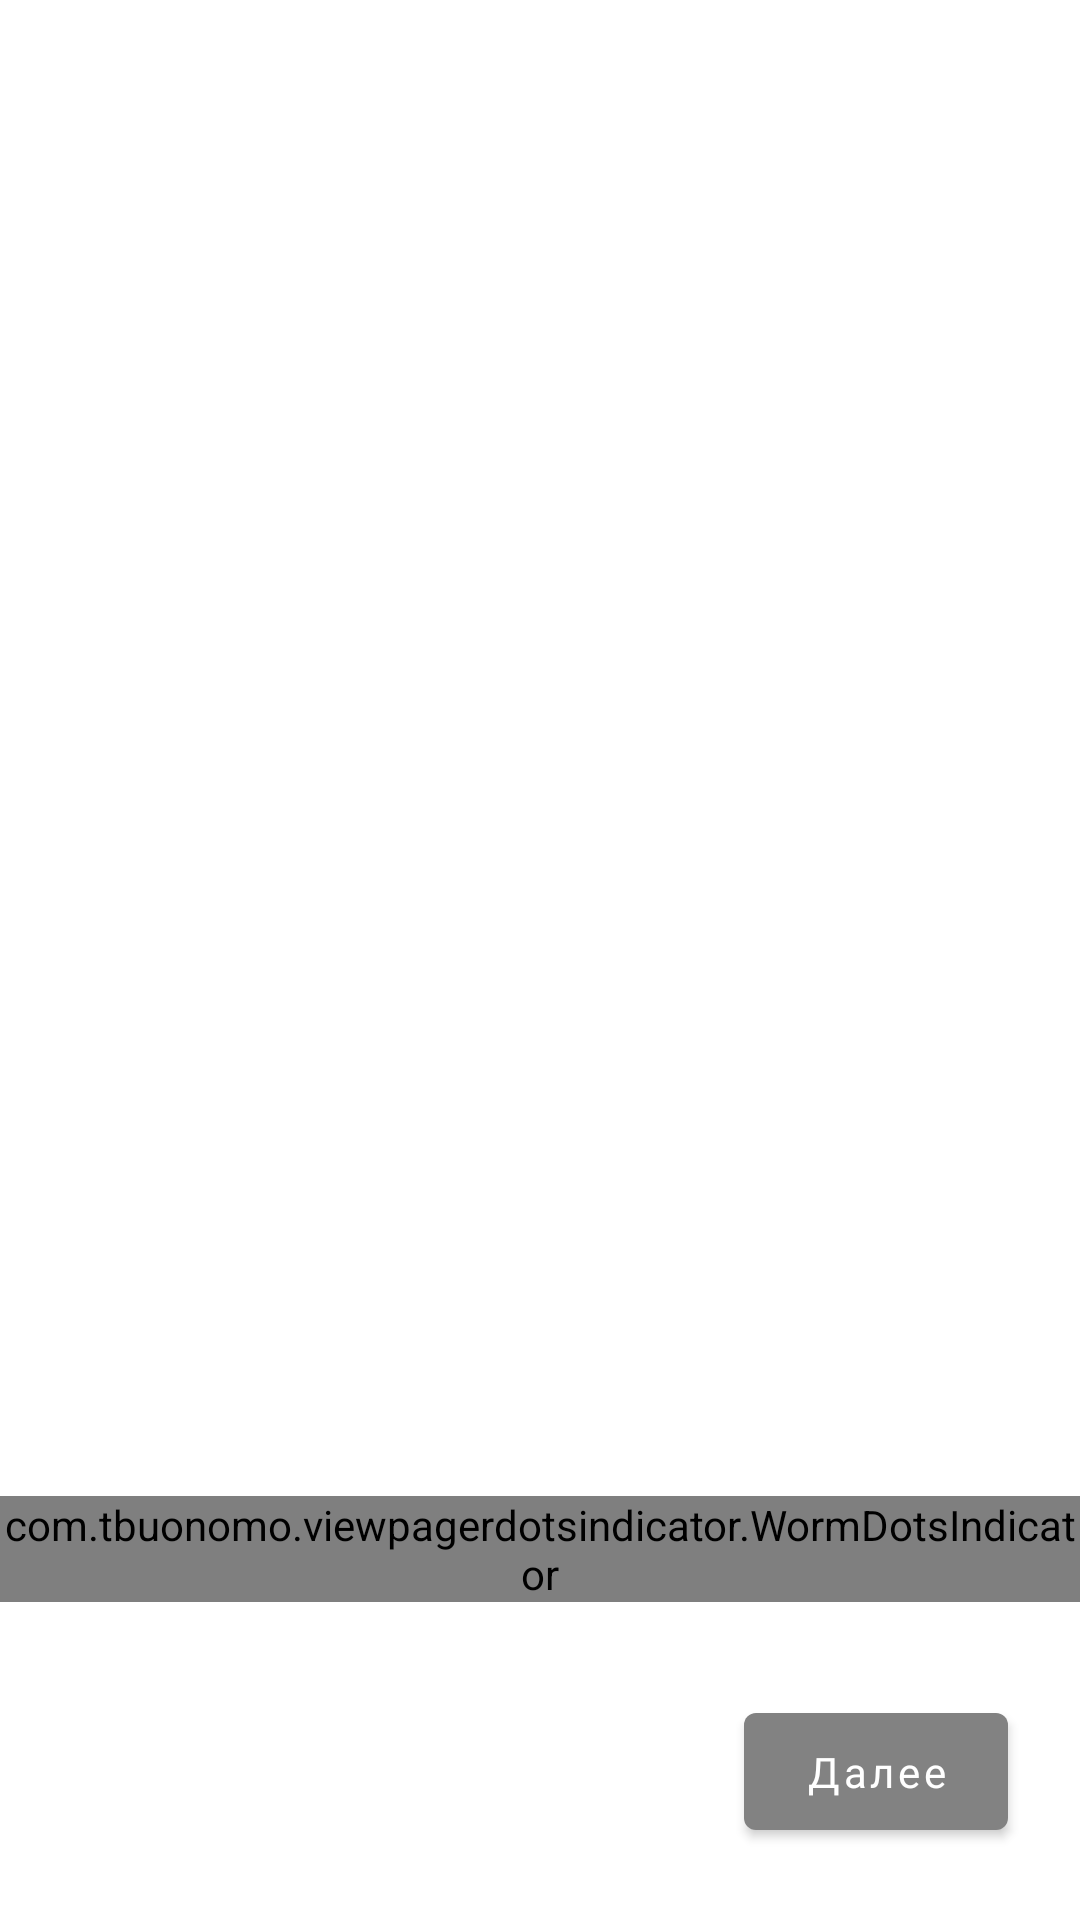

The Android layout XML behind this screen, and the referenced resources:
<!-- AndroidManifest.xml: application theme AppTheme -->
<!-- res/layout/fragment_onboarding.xml -->
<?xml version="1.0" encoding="utf-8"?>
<layout xmlns:android="http://schemas.android.com/apk/res/android"
    xmlns:app="http://schemas.android.com/apk/res-auto"
    xmlns:tools="http://schemas.android.com/tools">
    <data>
        <import type="android.view.View"/>
        <variable
            name="viewModel"
            type="ru.android.romashkaapp.boarding.BoardingViewModel" />
    </data>
    <androidx.constraintlayout.widget.ConstraintLayout
        android:id="@+id/cl"
        android:layout_width="match_parent"
        android:layout_height="match_parent"
        tools:context=".ru.android.romashkaapp.boarding.BoardingFragment">

        <androidx.viewpager2.widget.ViewPager2
            android:id="@+id/view_pager"
            android:layout_width="0dp"
            android:layout_height="0dp"
            android:layout_marginTop="40dp"
            android:layout_marginEnd="24dp"
            android:layout_marginStart="24dp"
            android:layout_marginBottom="19dp"
            app:layout_constraintEnd_toEndOf="parent"
            app:layout_constraintStart_toStartOf="parent"
            app:layout_constraintTop_toTopOf="parent"
            app:layout_constraintBottom_toTopOf="@+id/dots_indicator"/>

        <com.tbuonomo.viewpagerdotsindicator.WormDotsIndicator
            android:id="@+id/dots_indicator"
            android:layout_width="wrap_content"
            android:layout_height="wrap_content"
            app:dotsColor="@android:color/darker_gray"
            app:dotsStrokeColor="@android:color/darker_gray"
            app:dotsCornerRadius="8dp"
            app:dotsSize="8dp"
            app:dotsSpacing="4dp"
            app:dotsStrokeWidth="2dp"
            android:layout_marginBottom="31dp"
            app:layout_constraintEnd_toEndOf="parent"
            app:layout_constraintStart_toStartOf="parent"
            app:layout_constraintBottom_toTopOf="@+id/mb_next"/>

        <Button
            android:visibility="gone"
            android:layout_width="0dp"
            android:layout_height="wrap_content"
            android:id="@+id/btn_skip"
            style="?android:attr/buttonBarButtonStyle"
            android:text="@string/skip"
            android:textAllCaps="false"
            android:textSize="14sp"
            android:fontFamily="@font/roboto_medium"
            android:textColor="#8193B0"
            android:paddingStart="24dp"
            android:paddingEnd="18dp"
            android:paddingTop="31dp"
            android:paddingBottom="24dp"
            android:onClick="@{view->viewModel.onClick(view)}"
            app:layout_constraintTop_toBottomOf="@+id/dots_indicator"
            app:layout_constraintBottom_toBottomOf="parent"
            app:layout_constraintStart_toStartOf="parent"/>

        <com.google.android.material.button.MaterialButton
            style="@style/Widget.MaterialComponents.Button.Icon"
            android:layout_width="wrap_content"
            android:layout_height="wrap_content"
            android:id="@+id/mb_next"
            android:text="@string/next"
            android:textColor="@android:color/white"
            android:textSize="14sp"
            android:fontFamily="@font/roboto_medium"
            android:paddingTop="10dp"
            android:paddingBottom="10dp"
            android:paddingStart="17dp"
            android:paddingEnd="17dp"
            android:layout_marginBottom="24dp"
            android:textAllCaps="false"
            android:textAlignment="center"
            android:layout_marginStart="16dp"
            android:layout_marginEnd="24dp"
            app:layout_constraintBottom_toBottomOf="parent"
            app:layout_constraintEnd_toEndOf="parent"
            android:onClick="@{view->viewModel.onClick(view)}"/>
        
    </androidx.constraintlayout.widget.ConstraintLayout>
</layout>
<!-- resources referenced by this layout -->
<resources>
  <string name="next">Далее</string>
  <string name="skip">Пропустить</string>
  <style name="AppTheme" parent="Theme.MaterialComponents.Light.NoActionBar">
          
          <item name="colorPrimary">@color/button_next_color</item>
          <item name="colorPrimaryDark">@color/colorPrimaryDark</item>
          <item name="colorAccent">@color/colorAccent</item>
          <item name="android:statusBarColor">#F2F2F2</item>
          <item name="android:windowTranslucentStatus">true</item>
  
      </style>
  <color name="button_next_color">#828282</color>
  <color name="colorPrimaryDark">#015BAA</color>
  <color name="colorAccent">#03DAC5</color>
</resources>
